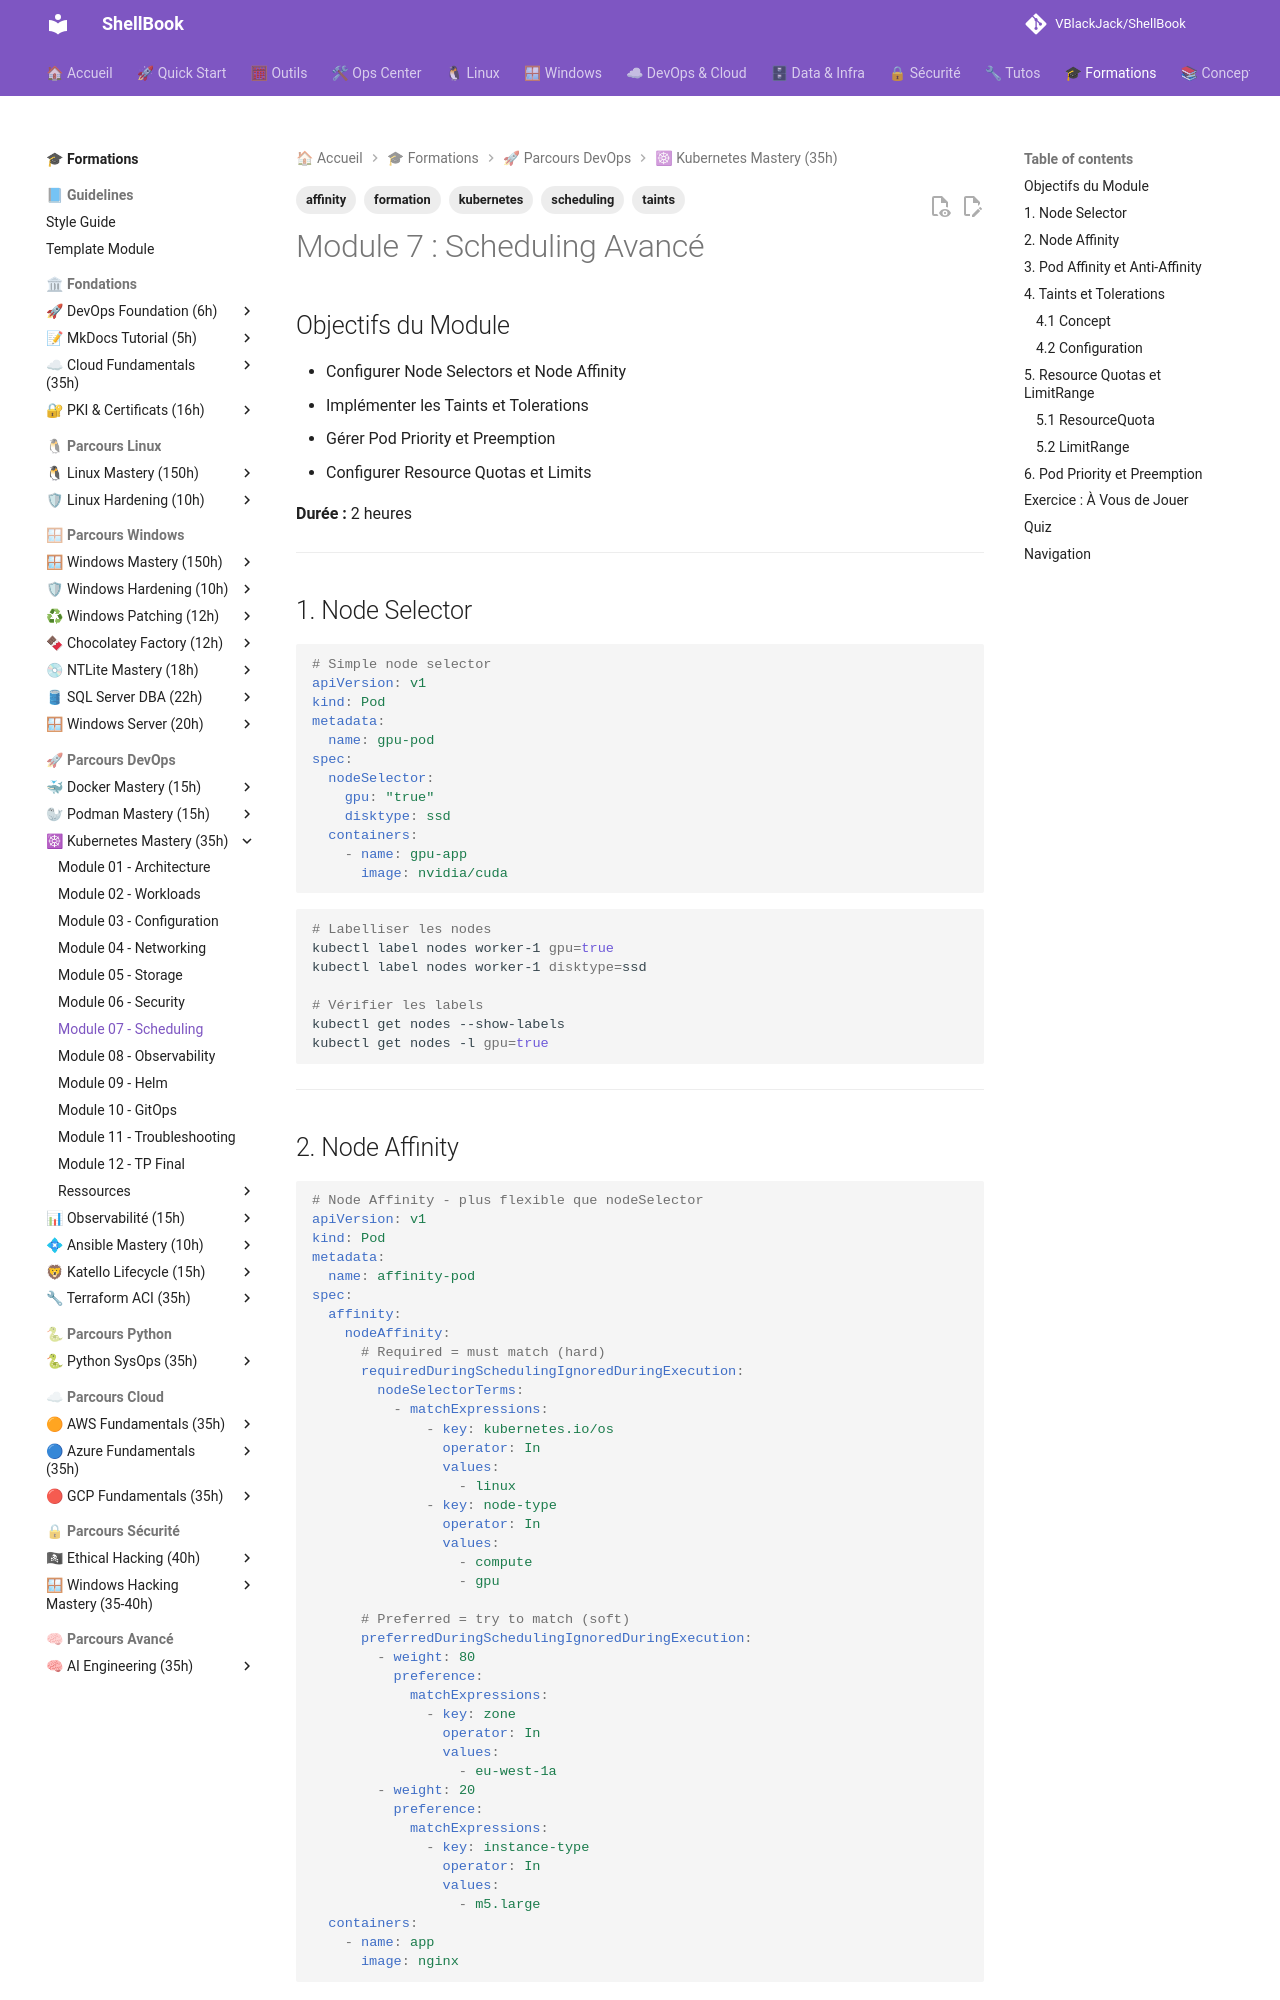

repository: VBlackJack/ShellBook · page: formations/kubernetes-mastery/07-module/index.html · generator: mkdocs

---
tags:
  - formation
  - kubernetes
  - scheduling
  - affinity
  - taints
---

# Module 7 : Scheduling Avancé

## Objectifs du Module

- Configurer Node Selectors et Node Affinity
- Implémenter les Taints et Tolerations
- Gérer Pod Priority et Preemption
- Configurer Resource Quotas et Limits

**Durée :** 2 heures

---

## 1. Node Selector

```yaml
# Simple node selector
apiVersion: v1
kind: Pod
metadata:
  name: gpu-pod
spec:
  nodeSelector:
    gpu: "true"
    disktype: ssd
  containers:
    - name: gpu-app
      image: nvidia/cuda
```

```bash
# Labelliser les nodes
kubectl label nodes worker-1 gpu=true
kubectl label nodes worker-1 disktype=ssd

# Vérifier les labels
kubectl get nodes --show-labels
kubectl get nodes -l gpu=true
```

---

## 2. Node Affinity

```yaml
# Node Affinity - plus flexible que nodeSelector
apiVersion: v1
kind: Pod
metadata:
  name: affinity-pod
spec:
  affinity:
    nodeAffinity:
      # Required = must match (hard)
      requiredDuringSchedulingIgnoredDuringExecution:
        nodeSelectorTerms:
          - matchExpressions:
              - key: kubernetes.io/os
                operator: In
                values:
                  - linux
              - key: node-type
                operator: In
                values:
                  - compute
                  - gpu

      # Preferred = try to match (soft)
      preferredDuringSchedulingIgnoredDuringExecution:
        - weight: 80
          preference:
            matchExpressions:
              - key: zone
                operator: In
                values:
                  - eu-west-1a
        - weight: 20
          preference:
            matchExpressions:
              - key: instance-type
                operator: In
                values:
                  - m5.large
  containers:
    - name: app
      image: nginx
```

---

## 3. Pod Affinity et Anti-Affinity

```yaml
# Pod Affinity - scheduler avec d'autres pods
apiVersion: apps/v1
kind: Deployment
metadata:
  name: frontend
spec:
  replicas: 3
  selector:
    matchLabels:
      app: frontend
  template:
    metadata:
      labels:
        app: frontend
    spec:
      affinity:
        # Pod Affinity: scheduler près des pods backend
        podAffinity:
          requiredDuringSchedulingIgnoredDuringExecution:
            - labelSelector:
                matchLabels:
                  app: backend
              topologyKey: kubernetes.io/hostname

        # Pod Anti-Affinity: éviter d'être sur le même node
        podAntiAffinity:
          preferredDuringSchedulingIgnoredDuringExecution:
            - weight: 100
              podAffinityTerm:
                labelSelector:
                  matchLabels:
                    app: frontend
                topologyKey: kubernetes.io/hostname
      containers:
        - name: frontend
          image: nginx
```

---

## 4. Taints et Tolerations

### 4.1 Concept

![Taints & Tolerations](../../assets/diagrams/k8s-taints-tolerations.jpeg)

### 4.2 Configuration

```bash
# Ajouter un taint
kubectl taint nodes worker-1 dedicated=gpu:NoSchedule

# Voir les taints
kubectl describe node worker-1 | grep Taints

# Supprimer un taint
kubectl taint nodes worker-1 dedicated=gpu:NoSchedule-
```

```yaml
# Pod avec toleration
apiVersion: v1
kind: Pod
metadata:
  name: gpu-pod
spec:
  tolerations:
    - key: "dedicated"
      operator: "Equal"
      value: "gpu"
      effect: "NoSchedule"
    # Ou tolère toutes les valeurs
    - key: "dedicated"
      operator: "Exists"
      effect: "NoSchedule"
  containers:
    - name: app
      image: nvidia/cuda
```

---

## 5. Resource Quotas et LimitRange

### 5.1 ResourceQuota

```yaml
# Quota par namespace
apiVersion: v1
kind: ResourceQuota
metadata:
  name: compute-quota
  namespace: development
spec:
  hard:
    requests.cpu: "10"
    requests.memory: 20Gi
    limits.cpu: "20"
    limits.memory: 40Gi
    pods: "20"
    services: "10"
    persistentvolumeclaims: "10"
    requests.storage: 100Gi
```
